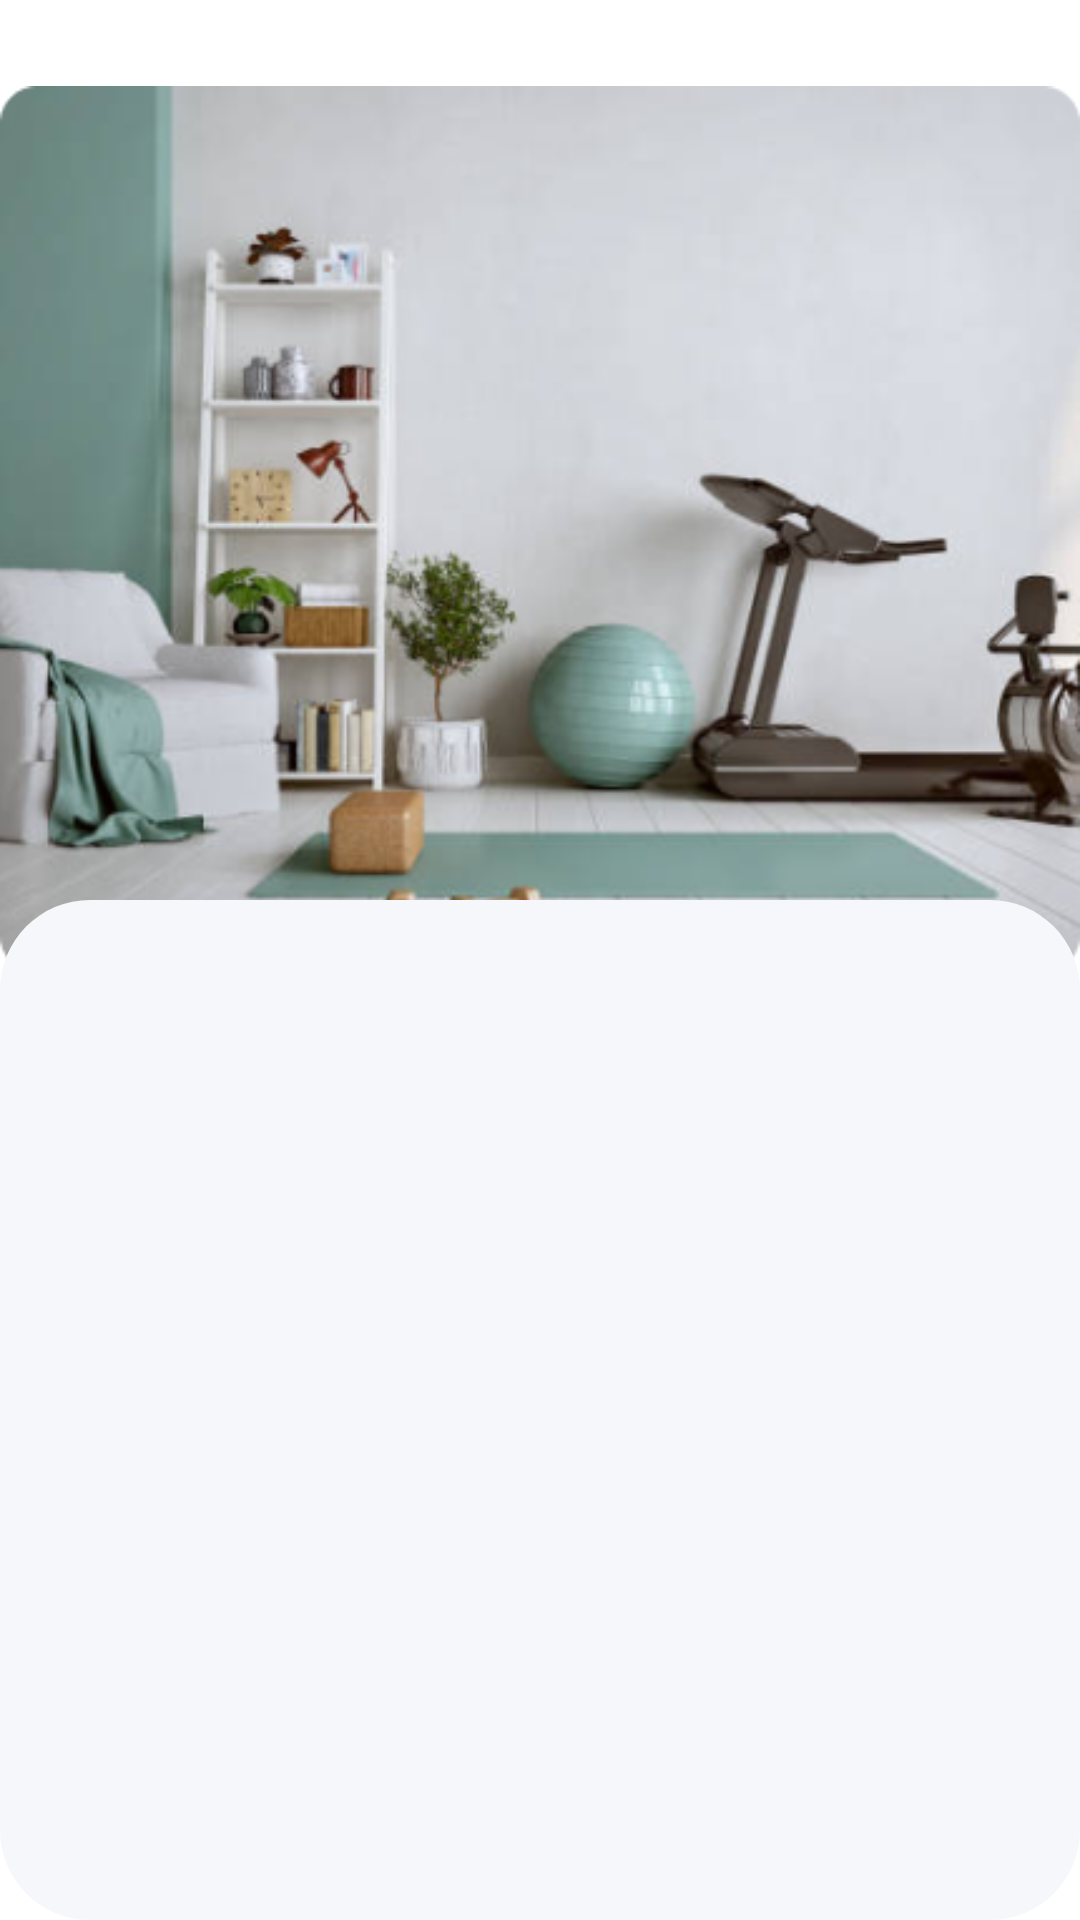

Reconstruct the res/layout file that produces this screen, plus the resources it refers to.
<!-- AndroidManifest.xml: application theme Theme.BeFit -->
<!-- res/layout/activity_sport_list.xml -->
<?xml version="1.0" encoding="utf-8"?>
<androidx.constraintlayout.widget.ConstraintLayout xmlns:android="http://schemas.android.com/apk/res/android"
    xmlns:app="http://schemas.android.com/apk/res-auto"
    xmlns:tools="http://schemas.android.com/tools"
    android:id="@+id/main"
    android:layout_width="match_parent"
    android:layout_height="match_parent"
    tools:context=".activities.SportListActivity">

   <ImageView
    android:id="@+id/imageView"
    android:layout_width="match_parent"
    android:layout_height="0dp"
    android:src="@drawable/home_backgroud"
    app:layout_constraintEnd_toEndOf="parent"
    app:layout_constraintStart_toStartOf="parent"
    app:layout_constraintTop_toTopOf="parent" />


    <androidx.constraintlayout.widget.ConstraintLayout
        android:layout_width="match_parent"
        android:layout_height="0dp"
        android:layout_marginTop="300dp"
        android:background="@drawable/rounded_shape_1"
        app:layout_constraintBottom_toBottomOf="parent"
        app:layout_constraintEnd_toEndOf="parent"
        app:layout_constraintStart_toStartOf="parent"
        app:layout_constraintTop_toTopOf="parent">

        <ListView
            android:id="@+id/activityList"
            android:layout_width="0dp"
            android:layout_height="wrap_content"
            android:layout_marginHorizontal="20dp"
            style="@style/CustomListView"
            android:scrollbars="none"
            android:layout_marginTop="25dp"
            android:paddingBottom="50dp"
            app:layout_constraintBottom_toBottomOf="parent"
            app:layout_constraintEnd_toEndOf="parent"
            app:layout_constraintStart_toStartOf="parent"
            app:layout_constraintTop_toTopOf="parent" />

    </androidx.constraintlayout.widget.ConstraintLayout>

</androidx.constraintlayout.widget.ConstraintLayout>
<!-- resources referenced by this layout -->
<resources>
  <!-- drawable home_backgroud: png bitmap (drawable, 132494 bytes) -->
  <!-- drawable rounded_shape_1 (drawable) -->
  <?xml version="1.0" encoding="utf-8"?>
  <shape xmlns:android="http://schemas.android.com/apk/res/android">
      <solid android:color="#F6F7FB" />
          <corners android:radius = "30dp"/>
  </shape>
  <style name="CustomListView">
          <item name="android:layout_marginHorizontal" tools:ignore="NewApi">20dp</item>
          <item name="android:divider">@android:color/transparent</item>
          <item name="android:dividerHeight">10dp</item>
      </style>
</resources>
